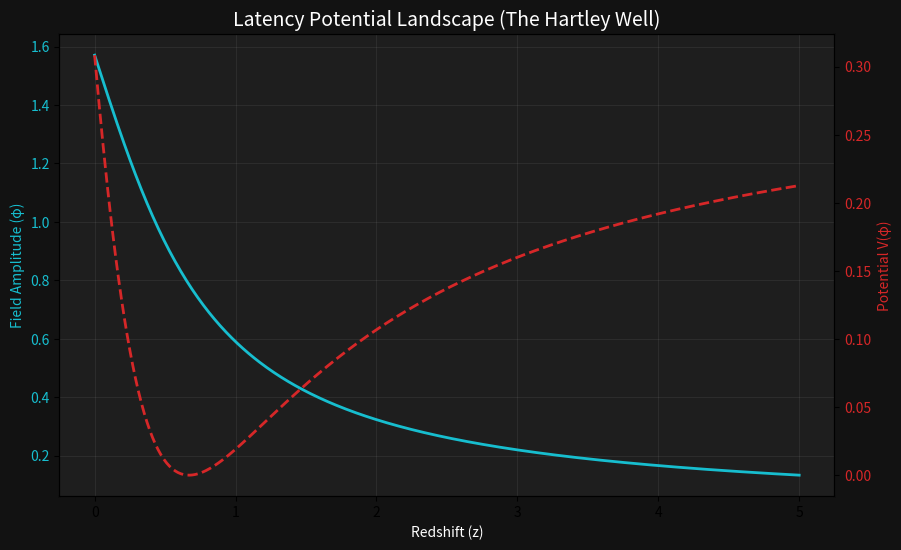

Generate this figure with matplotlib: (Note: this script raises an exception after producing the figure.)
import numpy as np
import matplotlib.pyplot as plt

class LatencyPotential:
    """
    Formalizes the Informational Potential V(phi) for CODE-GEO V2.0.
    Architect: Shane Hartley
    """
    def __init__(self, phi_star=1.0, z_star=0.67):
        self.phi_star = phi_star
        self.z_star = z_star

    def get_potential(self, phi):
        """
        The Hartley Potential: Defines the energy density of the holographic substrate.
        V(phi) is derived from the requirement that the field stabilizes at high z.
        """
        # A 'Well' potential that captures the state at the Claude-Frey Pivot
        return 0.5 * (phi - (np.pi/4))**2 

    def get_field_evolution(self, z):
        """The primary scalar field evolution across redshift."""
        return (np.pi/2) * self.phi_star - np.arctan(z / self.z_star)

def visualize_potentials():
    model = LatencyPotential()
    z_range = np.linspace(0, 5, 500)
    phi_vals = model.get_field_evolution(z_range)
    v_phi = model.get_potential(phi_vals)

    fig, ax1 = plt.subplots(figsize=(10, 6))

    # Plot 1: Field Evolution
    color = 'tab:cyan'
    ax1.set_xlabel('Redshift (z)', color='white')
    ax1.set_ylabel('Field Amplitude (φ)', color=color)
    ax1.plot(z_range, phi_vals, color=color, linewidth=2, label='Field φ(z)')
    ax1.tick_params(axis='y', labelcolor=color)

    # Plot 2: Potential Energy
    ax2 = ax1.twinx()
    color = 'tab:red'
    ax2.set_ylabel('Potential V(φ)', color=color)
    ax2.plot(z_range, v_phi, color=color, linestyle='--', linewidth=2, label='Potential V(φ)')
    ax2.tick_params(axis='y', labelcolor=color)

    plt.title("Latency Potential Landscape (The Hartley Well)", color='white', fontsize=14)
    
    # Styling
    plt.gcf().set_facecolor('#121212')
    ax1.set_facecolor('#1e1e1e')
    ax1.grid(alpha=0.1)
    
    plt.savefig('docs/latency_potentials_math.png', facecolor='#121212')
    print("✅ Latency Potential definitions and visualization generated: docs/latency_potentials_math.png")

if __name__ == "__main__":
    visualize_potentials()
